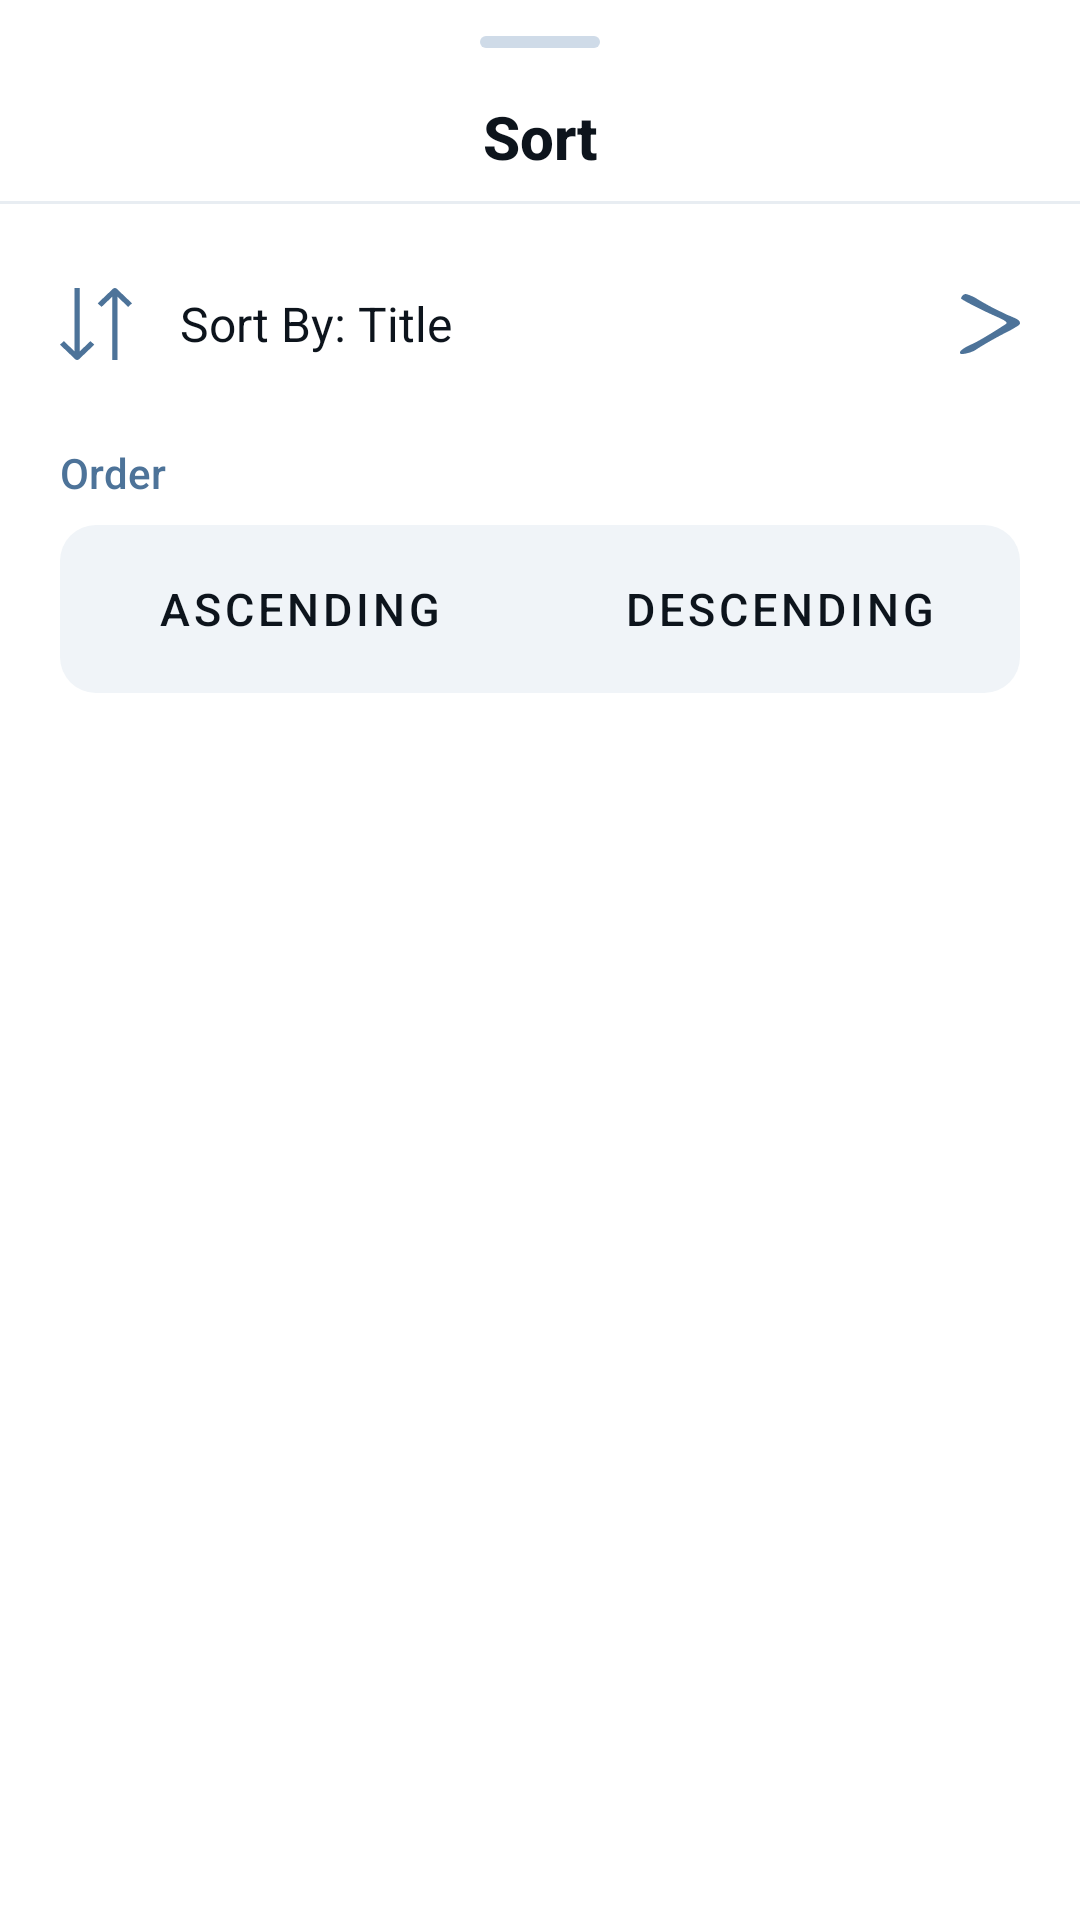

Produce the Android XML layout that renders to this screen, including the resource entries it uses.
<!-- AndroidManifest.xml: application theme Theme.LabVerse_PRM392_G5 -->
<!-- res/layout/bottom_sheet_sort.xml -->
<?xml version="1.0" encoding="utf-8"?>
<LinearLayout xmlns:android="http://schemas.android.com/apk/res/android"
    xmlns:app="http://schemas.android.com/apk/res-auto"
    android:layout_width="match_parent"
    android:layout_height="wrap_content"
    android:orientation="vertical"
    android:background="@android:color/white"
    android:paddingBottom="24dp">

    
    <View
        android:layout_width="40dp"
        android:layout_height="4dp"
        android:layout_gravity="center_horizontal"
        android:layout_marginTop="12dp"
        android:layout_marginBottom="16dp"
        android:background="@drawable/bottom_sheet_drag_handle"
        android:backgroundTint="#CFDBE8" />

    
    <TextView
        android:layout_width="match_parent"
        android:layout_height="wrap_content"
        android:text="Sort"
        android:textSize="20sp"
        android:textColor="#0D141C"
        android:textStyle="bold"
        android:gravity="center"
        android:paddingBottom="8dp"
        android:fontFamily="sans-serif-medium" />

    
    <View
        android:layout_width="match_parent"
        android:layout_height="1dp"
        android:background="#E8EDF2"
        android:layout_marginBottom="16dp" />

    
    <LinearLayout
        android:id="@+id/sort_by_row"
        android:layout_width="match_parent"
        android:layout_height="wrap_content"
        android:orientation="horizontal"
        android:paddingHorizontal="20dp"
        android:paddingVertical="12dp"
        android:gravity="center_vertical"
        android:background="?attr/selectableItemBackground"
        android:clickable="true"
        android:focusable="true">

        <ImageView
            android:layout_width="24dp"
            android:layout_height="24dp"
            android:src="@drawable/ic_sort"
            android:layout_marginEnd="16dp"
            app:tint="#4D7399" />

        <TextView
            android:id="@+id/sort_by_label"
            android:layout_width="0dp"
            android:layout_height="wrap_content"
            android:layout_weight="1"
            android:text="Sort By: Title"
            android:textSize="16sp"
            android:textColor="#0D141C"
            android:fontFamily="sans-serif" />

        <ImageView
            android:layout_width="20dp"
            android:layout_height="20dp"
            android:src="@drawable/ic_arrow_right"
            android:contentDescription="Change sort criteria"
            app:tint="#4D7399" />

    </LinearLayout>

    
    <View
        android:layout_width="match_parent"
        android:layout_height="16dp" />

    
    <TextView
        android:layout_width="match_parent"
        android:layout_height="wrap_content"
        android:text="Order"
        android:textSize="14sp"
        android:textColor="#4D7399"
        android:paddingHorizontal="20dp"
        android:paddingBottom="8dp"
        android:fontFamily="sans-serif-medium" />

    
    <LinearLayout
        android:layout_width="match_parent"
        android:layout_height="wrap_content"
        android:orientation="horizontal"
        android:background="@drawable/sort_toggle_background"
        android:layout_marginHorizontal="20dp"
        android:padding="4dp">

        <com.google.android.material.button.MaterialButton
            android:id="@+id/btn_ascending"
            android:layout_width="0dp"
            android:layout_height="48dp"
            android:layout_weight="1"
            android:text="Ascending"
            android:textSize="15sp"
            android:textColor="@color/sort_button_text"
            android:fontFamily="sans-serif-medium"
            android:insetTop="0dp"
            android:insetBottom="0dp"
            android:layout_marginEnd="4dp"
            app:cornerRadius="8dp"
            app:elevation="0dp"
            app:strokeWidth="0dp"
            app:backgroundTint="@color/sort_button_background"
            style="@style/Widget.MaterialComponents.Button.TextButton" />

        <com.google.android.material.button.MaterialButton
            android:id="@+id/btn_descending"
            android:layout_width="0dp"
            android:layout_height="48dp"
            android:layout_weight="1"
            android:text="Descending"
            android:textSize="15sp"
            android:textColor="@color/sort_button_text"
            android:fontFamily="sans-serif-medium"
            android:insetTop="0dp"
            android:insetBottom="0dp"
            android:layout_marginStart="4dp"
            app:cornerRadius="8dp"
            app:elevation="0dp"
            app:strokeWidth="0dp"
            app:backgroundTint="@color/sort_button_background"
            style="@style/Widget.MaterialComponents.Button.TextButton" />

    </LinearLayout>

</LinearLayout>
<!-- resources referenced by this layout -->
<resources>
  <!-- drawable bottom_sheet_drag_handle (drawable) -->
  <?xml version="1.0" encoding="utf-8"?>
  <shape xmlns:android="http://schemas.android.com/apk/res/android"
      android:shape="rectangle">
      <solid android:color="#E8EDF2" />
      <corners android:radius="12dp" />
      <size android:height="4dp" />
  </shape>
  <!-- drawable ic_arrow_right (drawable) -->
  <?xml version="1.0" encoding="utf-8"?>
  <vector xmlns:android="http://schemas.android.com/apk/res/android"
      android:width="15dp"
      android:height="15dp"
      android:viewportWidth="15"
      android:viewportHeight="15">
      <path
          android:fillColor="#000000"
          android:pathData="M1.217,0.072C1.218,0.095 1.141,0.073 1.11,0.078C0.719,0.137 0.163,0.872 0.294,1.155C0.406,1.396 4.774,3.749 9.212,5.697C9.942,6.018 12.221,6.991 11.532,7.455C9.959,8.516 4.793,11.755 3.052,12.497C2.15,12.881 1.09,13.455 0.696,13.771C0.303,14.088 -0.073,14.246 0.012,14.797C0.097,15.349 2.872,14.669 3.828,14.025C5.736,12.738 9.836,10.43 11.792,9.495C12.815,9.005 13.578,8.469 14.426,7.99C15.437,7.418 14.999,6.617 13.992,6.149C12.986,5.681 12.486,5.48 12.125,5.342C11.749,5.197 10.547,4.581 9.184,3.942C7.822,3.303 4.543,1.422 4.139,1.145C3.432,0.663 1.199,-0.265 1.217,0.072Z"/>
  </vector>
  <!-- drawable ic_sort (drawable) -->
  <?xml version="1.0" encoding="utf-8"?>
  <vector xmlns:android="http://schemas.android.com/apk/res/android"
      android:width="15dp"
      android:height="15dp"
      android:viewportWidth="15"
      android:viewportHeight="15">
      <path
          android:fillColor="#0D141C"
          android:pathData="M4.133,13.171V0h-1.122v13.171l-2.217,-2.116L0,11.813l3.175,3.03c0.105,0.1 0.248,0.157 0.397,0.157s0.291,-0.057 0.396,-0.157l3.175,-3.03l-0.793,-0.758L4.133,13.171ZM15,3.188L11.825,0.157c-0.105,-0.1 -0.248,-0.157 -0.397,-0.157s-0.291,0.057 -0.396,0.157L7.857,3.188l0.793,0.758l2.217,-2.116V15h1.122V1.829l2.217,2.117L15,3.188Z"/>
  </vector>
  <!-- drawable sort_toggle_background (drawable) -->
  <?xml version="1.0" encoding="utf-8"?>
  <shape xmlns:android="http://schemas.android.com/apk/res/android"
      android:shape="rectangle">
      <solid android:color="#F0F4F8" />
      <corners android:radius="12dp" />
  </shape>
  <style name="Theme.LabVerse_PRM392_G5" parent="Base.Theme.LabVerse_PRM392_G5" />
  <style name="Base.Theme.LabVerse_PRM392_G5" parent="Theme.Material3.DayNight.NoActionBar">
          
          
      </style>
</resources>
